Photos from the image-classification dataset "apex" in the GitHub repository HelloPokkang/pokkang-kerascnn. Its 8 classes are: acuminate, acute, apiculate, bilobed, emarginate, mucronate, obtuse, round.

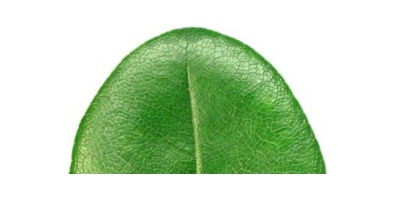
Label: round

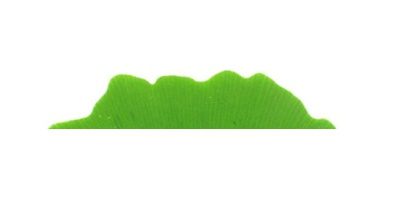
Label: bilobed

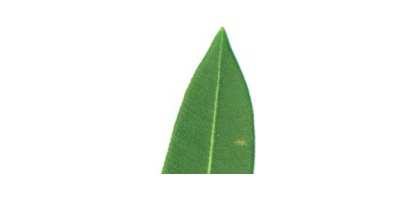
Label: acute

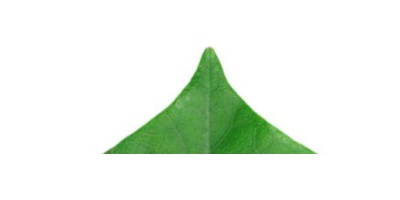
Label: obtuse

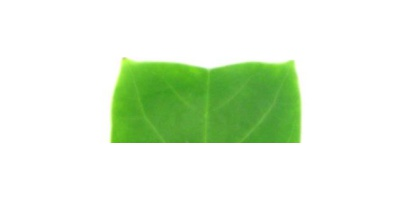
Label: emarginate

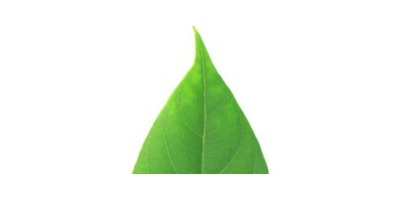
Label: acuminate
